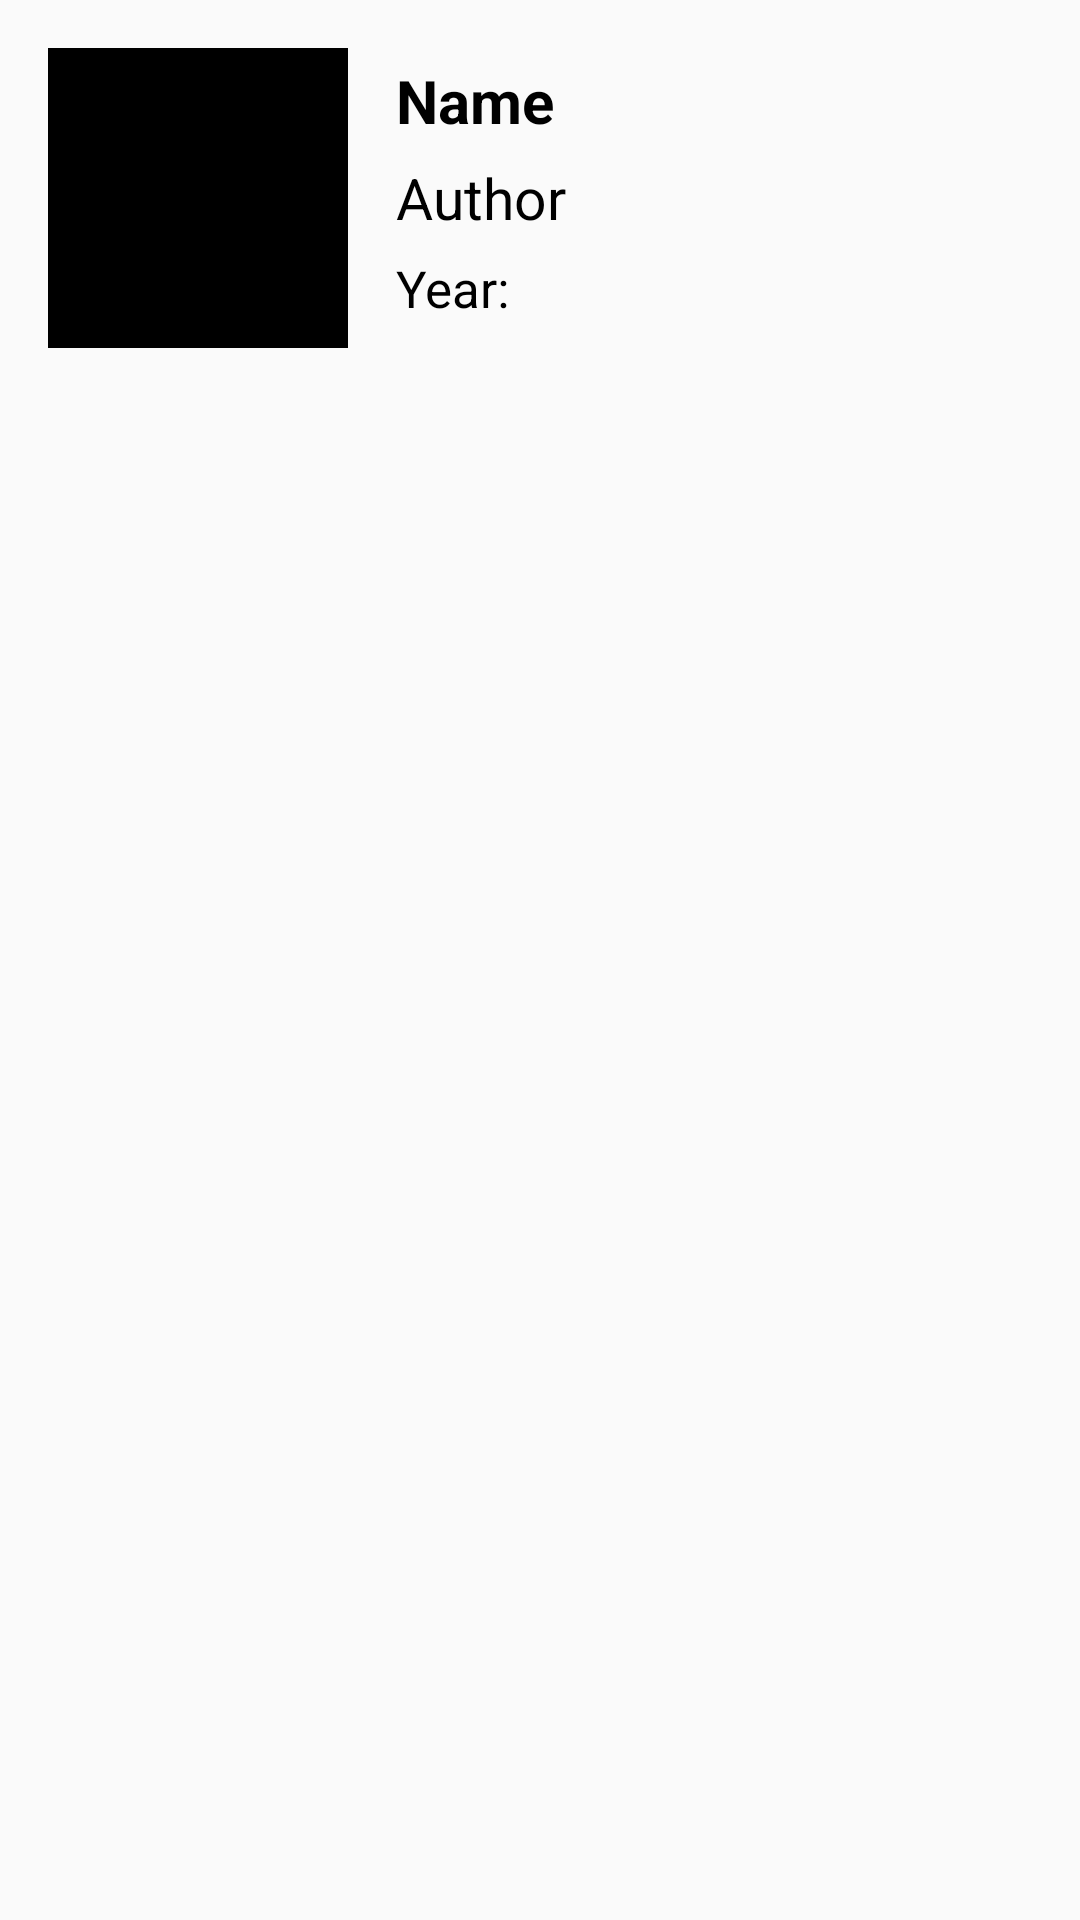

Write the Android layout XML for this screen, with the resource values it uses.
<!-- AndroidManifest.xml: application theme Theme.Androidtestingbasics -->
<!-- res/layout/recycler_book_row.xml -->
<?xml version="1.0" encoding="utf-8"?>
<androidx.constraintlayout.widget.ConstraintLayout xmlns:android="http://schemas.android.com/apk/res/android"
    xmlns:app="http://schemas.android.com/apk/res-auto"
    android:layout_width="match_parent"
    android:layout_height="wrap_content"
    android:padding="16dp">

    <ImageView
        android:id="@+id/container"
        android:layout_width="100dp"
        android:layout_height="100dp"
        android:importantForAccessibility="no"
        android:scaleType="fitXY"
        android:src="@color/black"
        app:layout_constraintStart_toStartOf="parent"
        app:layout_constraintTop_toTopOf="parent" />

    <TextView
        android:id="@+id/name"
        android:layout_width="wrap_content"
        android:layout_height="wrap_content"
        android:layout_marginStart="16dp"
        android:layout_marginTop="4dp"
        android:text="Name"
        android:textColor="@color/black"
        android:textSize="20sp"
        android:textStyle="bold"
        app:layout_constraintStart_toEndOf="@id/container"
        app:layout_constraintTop_toTopOf="@id/container" />

    <TextView
        android:id="@+id/author"
        android:layout_width="wrap_content"
        android:layout_height="wrap_content"
        android:layout_marginTop="6dp"
        android:text="Author"
        android:textColor="@color/black"
        android:textSize="19sp"
        app:layout_constraintStart_toStartOf="@id/name"
        app:layout_constraintTop_toBottomOf="@id/name" />

    <TextView
        android:id="@+id/year"
        android:layout_width="wrap_content"
        android:layout_height="wrap_content"
        android:layout_marginTop="6dp"
        android:text="Year:"
        android:textColor="@color/black"
        android:textSize="17sp"
        app:layout_constraintStart_toStartOf="@id/author"
        app:layout_constraintTop_toBottomOf="@id/author" />
</androidx.constraintlayout.widget.ConstraintLayout>
<!-- resources referenced by this layout -->
<resources>
  <style name="Theme.Androidtestingbasics" parent="Theme.MaterialComponents.Light.NoActionBar.Bridge">
          
          <item name="colorPrimary">@color/purple_500</item>
          <item name="colorPrimaryVariant">@color/purple_700</item>
          <item name="colorOnPrimary">@color/white</item>
          
          <item name="colorSecondary">@color/teal_200</item>
          <item name="colorSecondaryVariant">@color/teal_700</item>
          <item name="colorOnSecondary">@color/black</item>
          
          <item name="android:statusBarColor" tools:targetApi="l">?attr/colorPrimaryVariant</item>
          
      </style>
  <!-- not gathered from this repository: default colours our renderer supplied (Android Studio template values) -->
  <color name="purple_500">#FF6200EE</color>
  <color name="purple_700">#FF3700B3</color>
  <color name="teal_200">#FF03DAC5</color>
  <color name="teal_700">#FF018786</color>
  <color name="black">#FF000000</color>
  <color name="white">#FFFFFFFF</color>
</resources>
